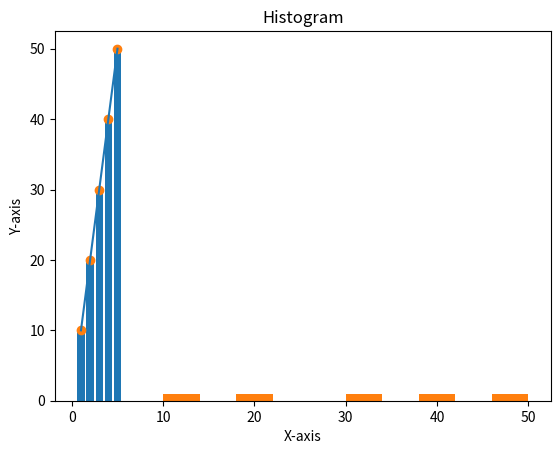

Write the Python code that produced this figure.
#1. Create numpy array to find sum of all elements in an array.

import numpy as np

def sum_of_elements():
    arr = np.array([1, 2, 3, 4, 5])
    print(f'Sum of all elements in the array: {arr.sum()}')

def main():
    sum_of_elements()

if __name__ == '__main__':
    main()

'''2.  Create numpy array of (3,3) dimension. Now find sum of all rows & columns 
individually. Also find 2nd maximum element in the array.  '''

import numpy as np

def sum_of_rows_columns():
    arr = np.array([[1, 2, 3], [4, 5, 6], [7, 8, 9]])
    print(f'Array:\n{arr}')
    print(f'Sum of all rows: {arr.sum(axis=1)}')
    print(f'Sum of all columns: {arr.sum(axis=0)}')
    print(f'Second maximum element in the array: {np.partition(arr.flatten(), -2)[-2]}')

def main():
    sum_of_rows_columns()

if __name__ == '__main__':
    main()

'''3. Perform Matrix multiplication of any 2 n*n matrices. '''

import numpy as np

def matrix_multiplication():
    arr1 = np.array([[1, 2], [3, 4]])
    arr2 = np.array([[5, 6], [7, 8]])
    print(f'Matrix 1:\n{arr1}')
    print(f'Matrix 2:\n{arr2}')
    print(f'Matrix multiplication:\n{np.dot(arr1, arr2)}')

def main():
    matrix_multiplication()

if __name__ == '__main__':
    main()

'''4.  Write a Pandas program to get the powers of an array values element-wise.  
Note: First array elements raised to powers from second array 
Sample data: {'X':[78,85,96,80,86], 'Y':[84,94,89,83,86],'Z':[86,97,96,72,83]} 
Expected Output: 
X Y Z 
0 78 84 86 
1 85 94 97 
2 96 89 96 
3 80 83 72 
4 86 86 83'''

import pandas as pd

def powers_of_array():
    data = {'X': [78, 85, 96, 80, 86], 'Y': [84, 94, 89, 83, 86], 'Z': [86, 97, 96, 72, 83]}
    df = pd.DataFrame(data)
    print(df)

def main():
    powers_of_array()

if __name__ == '__main__':
    main()

'''5. Write a Pandas program to get the first 3 rows of a given DataFrame. 
Sample Python dictionary data and list labels: 
exam_data = {'name': ['Anastasia', 'Dima', 'Katherine', 'James', 'Emily', 'Michael', 
'Matthew', 'Laura', 'Kevin', 'Jonas'], 
'score': [12.5, 9, 16.5, np.nan, 9, 20, 14.5, np.nan, 8, 19], 
'attempts': [1, 3, 2, 3, 2, 3, 1, 1, 2, 1], 
'qualify': ['yes', 'no', 'yes', 'no', 'no', 'yes', 'yes', 'no', 'no', 'yes']} 
labels = ['a', 'b', 'c', 'd', 'e', 'f', 'g', 'h', 'i', 'j'] 
Expected Output: 
First three rows of the data frame: 
attempts name qualify score 
a 1 Anastasia yes 12.5 
b 3 Dima no 9.0 
c 2 Katherine yes 16.5 '''

import numpy as np
import pandas as pd

def first_3_rows():
    exam_data = {'name': ['Anastasia', 'Dima', 'Katherine', 'James', 'Emily', 'Michael', 'Matthew', 'Laura', 'Kevin', 'Jonas'],
                 'score': [12.5, 9, 16.5, np.nan, 9, 20, 14.5, np.nan, 8, 19],
                 'attempts': [1, 3, 2, 3, 2, 3, 1, 1, 2, 1],
                 'qualify': ['yes', 'no', 'yes', 'no', 'no', 'yes', 'yes', 'no', 'no', 'yes']}
    labels = ['a', 'b', 'c', 'd', 'e', 'f', 'g', 'h', 'i', 'j']
    df = pd.DataFrame(exam_data, index=labels)
    print('First three rows of the data frame:')
    print(df.head(3))

def main():
    first_3_rows()

if __name__ == '__main__':
    main()

'''6. Write a Pandas program to find and replace the missing values in a given 
DataFrame which do not have any valuable information.'''

import numpy as np
import pandas as pd

def replace_missing_values():
    exam_data = {'name': ['Anastasia', 'Dima', 'Katherine', 'James', 'Emily', 'Michael', 'Matthew', 'Laura', 'Kevin', 'Jonas'],
                 'score': [12.5, 9, 16.5, np.nan, 9, 20, 14.5, np.nan, 8, 19],
                 'attempts': [1, 3, 2, 3, 2, 3, 1, 1, 2, 1],
                 'qualify': ['yes', 'no', 'yes', 'no', 'no', 'yes', 'yes', 'no', 'no', 'yes']}
    labels = ['a', 'b', 'c', 'd', 'e', 'f', 'g', 'h', 'i', 'j']
    df = pd.DataFrame(exam_data, index=labels)
    print('Original DataFrame:')
    print(df)
    df.replace(np.nan, 0, inplace=True)
    print('DataFrame after replacing missing values with 0:')
    print(df)

def main():
    replace_missing_values()

if __name__ == '__main__':
    main()

'''7. Create a program to demonstrate different visual forms using Matplotlib. '''

import matplotlib.pyplot as plt

def visual_forms():
    x = [1, 2, 3, 4, 5]
    y = [10, 20, 30, 40, 50]
    plt.plot(x, y)
    plt.xlabel('X-axis')
    plt.ylabel('Y-axis')
    plt.title('Line plot')
    plt.show()

    plt.bar(x, y)
    plt.xlabel('X-axis')
    plt.ylabel('Y-axis')
    plt.title('Bar plot')
    plt.show()

    plt.scatter(x, y)
    plt.xlabel('X-axis')
    plt.ylabel('Y-axis')
    plt.title('Scatter plot')
    plt.show()

    plt.hist(y)
    plt.xlabel('X-axis')
    plt.ylabel('Y-axis')
    plt.title('Histogram')
    plt.show()


def main():
    visual_forms()

if __name__ == '__main__':
    main()